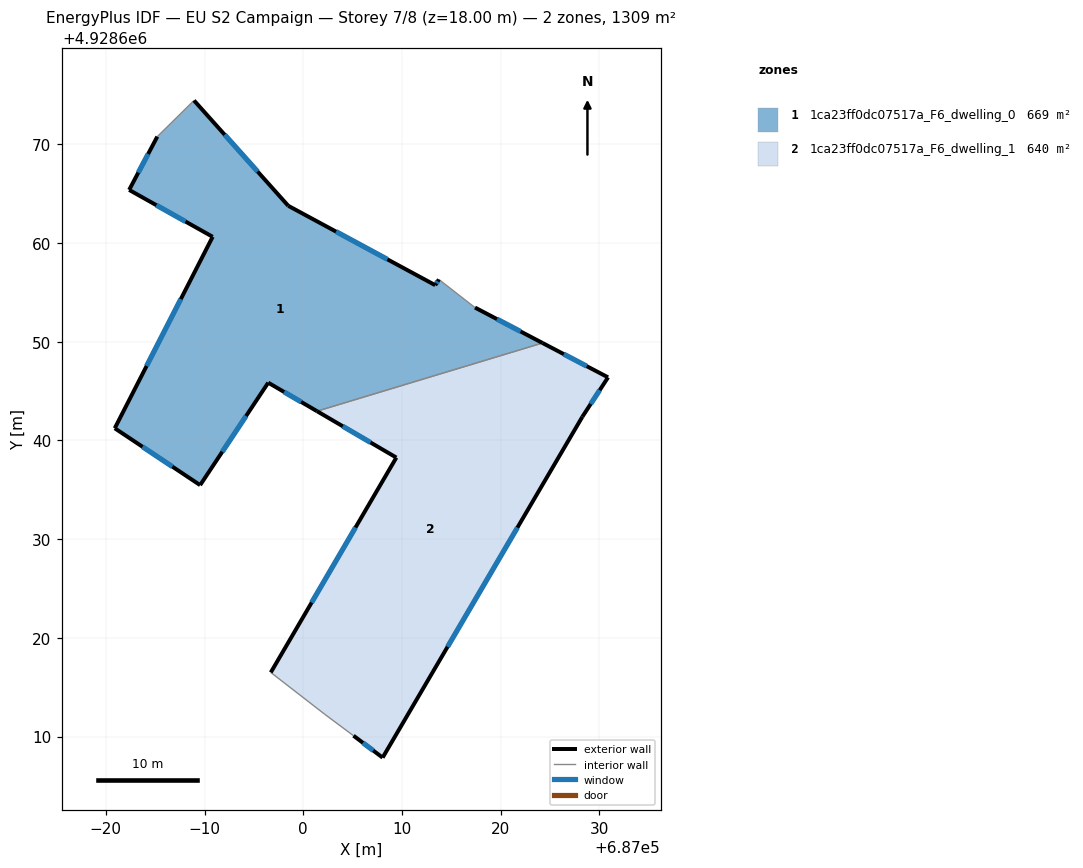
=== STOREY PLAN SPEC (per zone: floor XY polygon, exterior-wall plan segments, windows/doors) ===
zone 1: 1ca23ff0dc07517a_F6_dwelling_0  (668.7 m²)
  floor: (687024.25, 4928649.88) (687017.40, 4928653.47) (687013.74, 4928656.32) (687013.38, 4928655.74) (686998.48, 4928663.78) (686988.94, 4928674.45) (686985.21, 4928670.79) (686982.36, 4928665.39) (686990.82, 4928660.64) (686980.90, 4928641.24) (686989.55, 4928635.48) (686996.45, 4928645.86) (687001.40, 4928642.97)
  exterior wall: (686982.36, 4928665.39) – (686985.21, 4928670.79)  [6.1 m]
    window: (686983.29, 4928667.14) – (686984.29, 4928669.03)  [2.2 m²]
  exterior wall: (686988.94, 4928674.45) – (686998.48, 4928663.78)  [14.3 m]
    window: (686992.04, 4928670.98) – (686995.38, 4928667.25)  [5.3 m²]
  exterior wall: (686998.48, 4928663.78) – (687013.38, 4928655.74)  [16.9 m]
    window: (687003.33, 4928661.16) – (687008.53, 4928658.35)  [6.2 m²]
  exterior wall: (687013.38, 4928655.74) – (687013.74, 4928656.32)  [0.7 m]
    window: (687013.50, 4928655.93) – (687013.62, 4928656.13)  [0.3 m²]
  exterior wall: (687017.41, 4928653.47) – (687024.25, 4928649.88)  [7.7 m]
    window: (687019.63, 4928652.30) – (687022.02, 4928651.05)  [2.8 m²]
  exterior wall: (687001.40, 4928642.97) – (686996.45, 4928645.86)  [5.7 m]
    window: (686999.79, 4928643.91) – (686998.06, 4928644.92)  [2.1 m²]
  exterior wall: (686996.45, 4928645.86) – (686989.56, 4928635.48)  [12.5 m]
    window: (686994.21, 4928642.48) – (686991.80, 4928638.85)  [4.6 m²]
  exterior wall: (686989.56, 4928635.48) – (686980.91, 4928641.24)  [10.4 m]
    window: (686986.74, 4928637.35) – (686983.72, 4928639.36)  [3.8 m²]
  exterior wall: (686980.91, 4928641.24) – (686990.82, 4928660.64)  [21.8 m]
    window: (686984.13, 4928647.55) – (686987.60, 4928654.33)  [8.0 m²]
  exterior wall: (686990.82, 4928660.64) – (686982.36, 4928665.39)  [9.7 m]
    window: (686988.07, 4928662.18) – (686985.12, 4928663.84)  [3.6 m²]
  interior walls: 3
zone 2: 1ca23ff0dc07517a_F6_dwelling_1  (640.2 m²)
  floor: (687008.04, 4928607.87) (687028.28, 4928642.41) (687030.88, 4928646.40) (687024.25, 4928649.88) (687001.40, 4928642.97) (687009.44, 4928638.27) (686996.71, 4928616.50) (687002.19, 4928612.26) (687005.09, 4928610.09)
  exterior wall: (686996.71, 4928616.50) – (687009.44, 4928638.27)  [25.2 m]
    window: (687000.85, 4928623.58) – (687005.30, 4928631.19)  [9.2 m²]
  exterior wall: (687009.44, 4928638.27) – (687001.40, 4928642.97)  [9.3 m]
    window: (687006.82, 4928639.80) – (687004.01, 4928641.44)  [3.4 m²]
  exterior wall: (687024.25, 4928649.88) – (687030.88, 4928646.40)  [7.5 m]
    window: (687026.40, 4928648.75) – (687028.73, 4928647.53)  [2.7 m²]
  exterior wall: (687030.88, 4928646.40) – (687028.28, 4928642.41)  [4.8 m]
    window: (687030.04, 4928645.10) – (687029.13, 4928643.70)  [1.7 m²]
  exterior wall: (687028.28, 4928642.41) – (687008.05, 4928607.87)  [40.0 m]
    window: (687021.70, 4928631.17) – (687014.63, 4928619.10)  [14.7 m²]
  exterior wall: (687008.05, 4928607.87) – (687005.09, 4928610.09)  [3.7 m]
    window: (687007.09, 4928608.59) – (687006.05, 4928609.37)  [1.4 m²]
  interior walls: 3

=== DERIVED (storey summary) ===
Building: EU S2 Campaign
Storey: 7 of 8  (floor level z = 18.00 m)
Storey gross floor area: 1309.0 m²
Zones on this storey: 2
  - 1ca23ff0dc07517a_F6_dwelling_0: floor 668.7 m²; exterior wall 105.8 m (317.5 m²); 10 window(s) 38.8 m²; WWR 12.2%
  - 1ca23ff0dc07517a_F6_dwelling_1: floor 640.2 m²; exterior wall 90.5 m (271.5 m²); 6 window(s) 33.2 m²; WWR 12.2%
Zone adjacency (shared interzone walls):
  - 1ca23ff0dc07517a_F6_dwelling_0 ↔ 1ca23ff0dc07517a_F6_dwelling_1